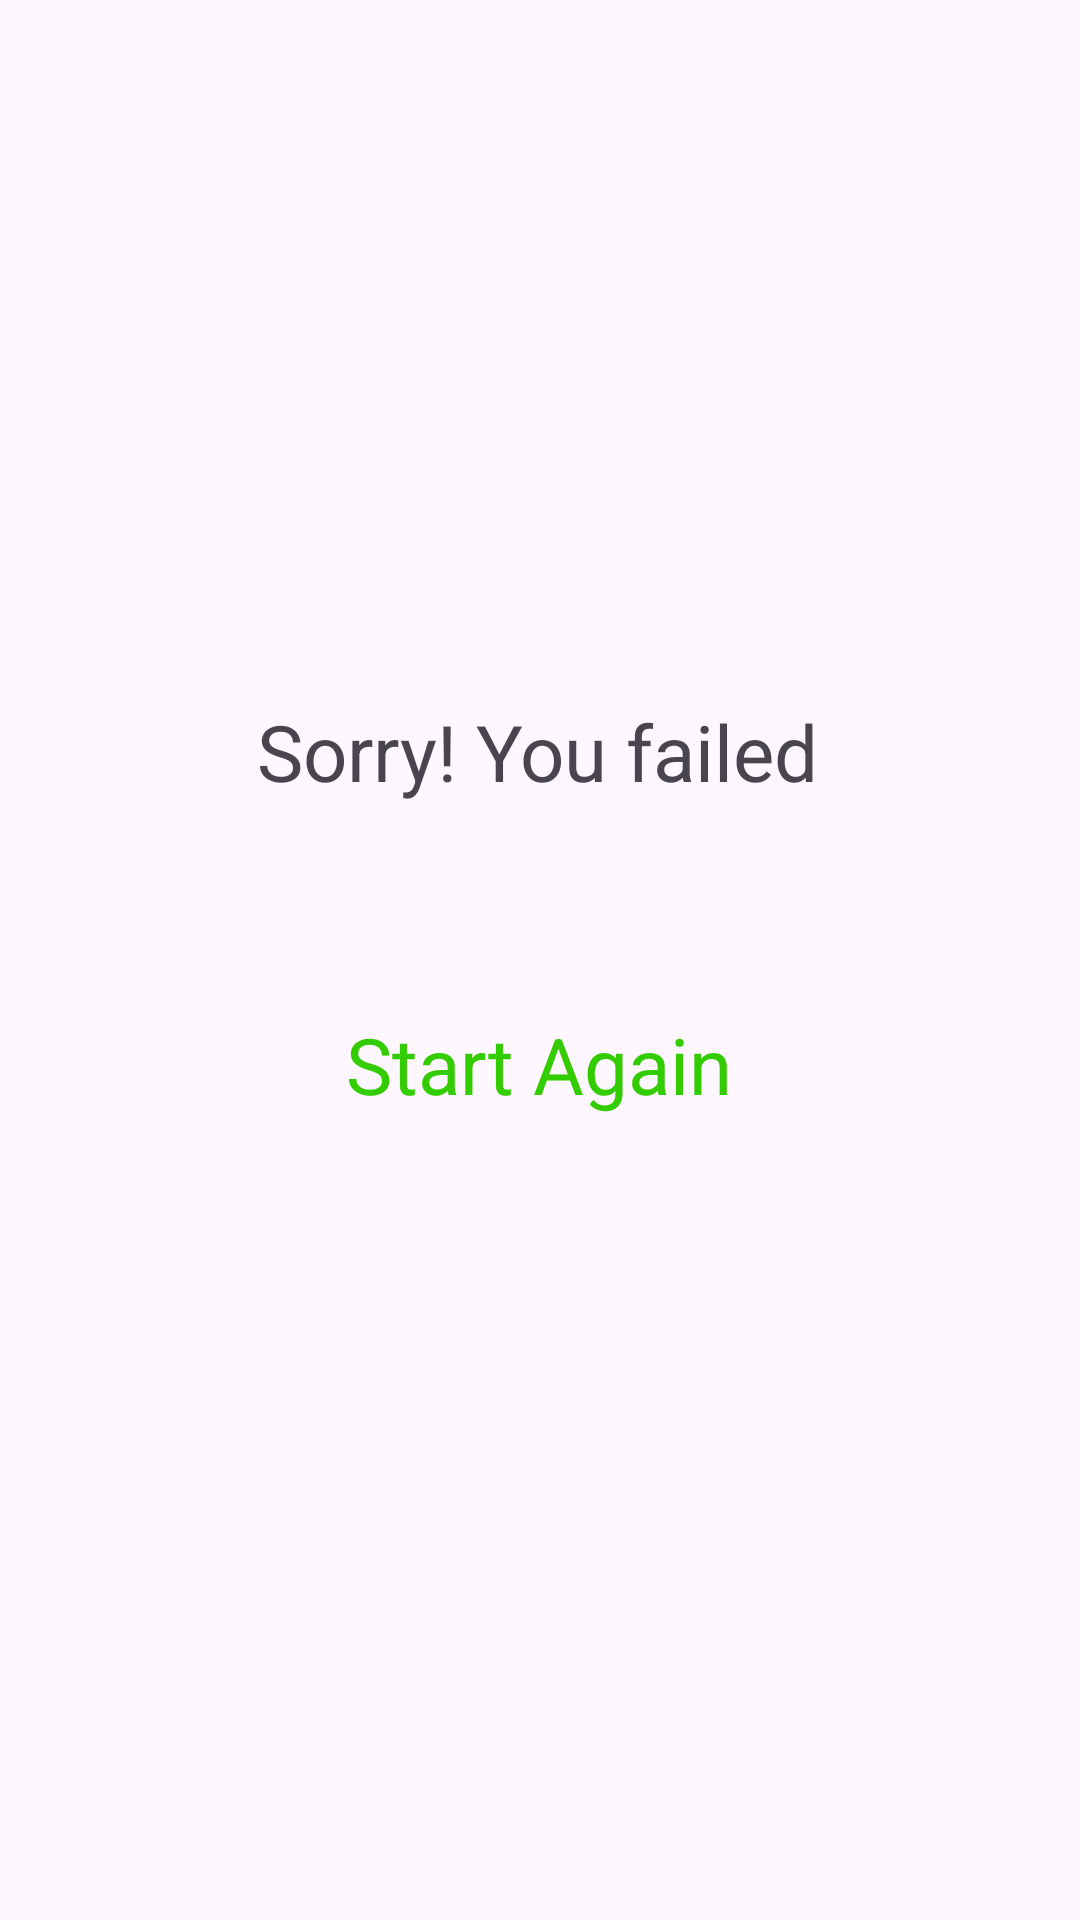

Layout XML and referenced resources for this Android screen:
<!-- AndroidManifest.xml: application theme Theme.Number_Game -->
<!-- res/layout/activity_failed_challenge.xml -->
<?xml version="1.0" encoding="utf-8"?>
<androidx.constraintlayout.widget.ConstraintLayout xmlns:android="http://schemas.android.com/apk/res/android"
    xmlns:app="http://schemas.android.com/apk/res-auto"
    xmlns:tools="http://schemas.android.com/tools"
    android:layout_width="match_parent"
    android:layout_height="match_parent"
    tools:context=".FailedChallenge">

    <TextView
        android:id="@+id/textView"
        android:layout_width="wrap_content"
        android:layout_height="wrap_content"
        android:text="@string/sorry_you_failed"

        android:textSize="26sp"
        app:layout_constraintBottom_toBottomOf="parent"
        app:layout_constraintEnd_toEndOf="parent"
        app:layout_constraintHorizontal_bias="0.497"
        app:layout_constraintStart_toStartOf="parent"
        app:layout_constraintTop_toTopOf="parent"
        app:layout_constraintVertical_bias="0.385" />

    <TextView
        android:id="@+id/StartAgain_Failed"
        android:layout_width="wrap_content"
        android:layout_height="wrap_content"
        android:layout_marginTop="56dp"
        android:text="@string/start_again"
        android:textColor="#33CC00"
        android:textSize="26sp"
        app:layout_constraintBottom_toBottomOf="parent"
        app:layout_constraintEnd_toEndOf="parent"
        app:layout_constraintHorizontal_bias="0.498"
        app:layout_constraintStart_toStartOf="parent"
        app:layout_constraintTop_toBottomOf="@+id/textView"
        app:layout_constraintVertical_bias="0.047" />


</androidx.constraintlayout.widget.ConstraintLayout>
<!-- resources referenced by this layout -->
<resources>
  <string name="sorry_you_failed">Sorry! You failed</string>
  <string name="start_again">Start Again</string>
  <style name="Theme.Number_Game" parent="Base.Theme.Number_Game" />
  <style name="Base.Theme.Number_Game" parent="Theme.Material3.DayNight.NoActionBar">
          
          
      </style>
</resources>
